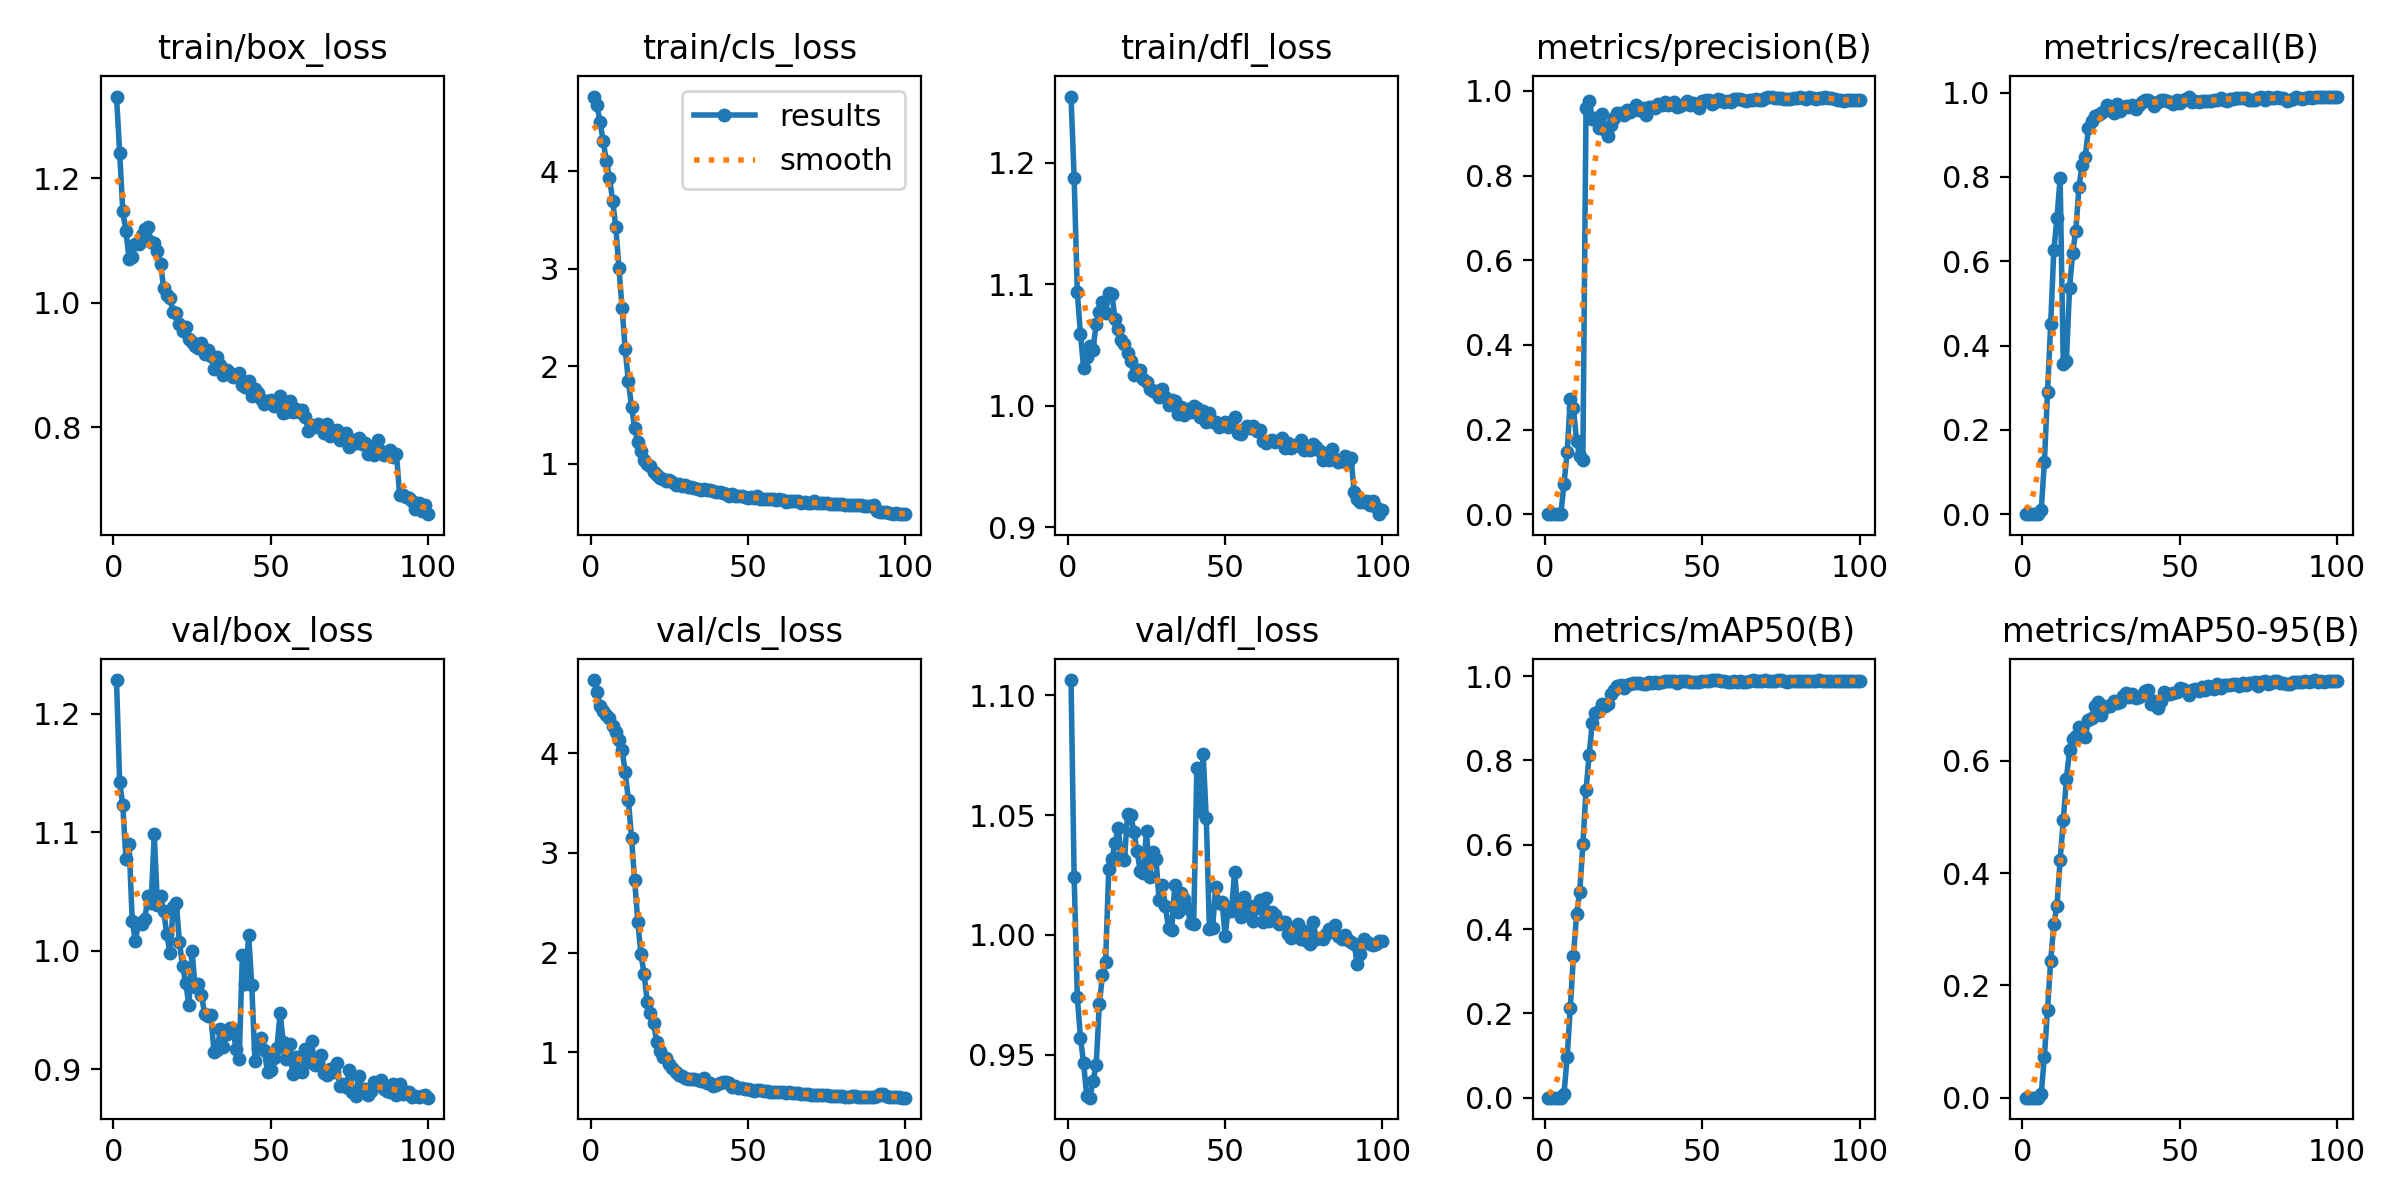

Source data for this figure (header and first rows):
epoch, time, train/box_loss, train/cls_loss, train/dfl_loss, metrics/precision(B), metrics/recall(B), metrics/mAP50(B), metrics/mAP50-95(B), val/box_loss, val/cls_loss, val/dfl_loss, lr/pg0, lr/pg1, lr/pg2
1, 51.15, 1.331, 4.765, 1.254, 0, 0, 0, 0, 1.228, 4.736, 1.106, 1.764e-05, 1.764e-05, 1.764e-05
2, 57.24, 1.241, 4.681, 1.187, 0, 0, 0, 0, 1.142, 4.617, 1.024, 3.78416e-05, 3.78416e-05, 3.78416e-05
3, 65.07, 1.146, 4.506, 1.093, 0, 0, 0, 0, 1.123, 4.48, 0.9742, 5.76358e-05, 5.76358e-05, 5.76358e-05
4, 73.6, 1.115, 4.305, 1.059, 0, 0, 0, 0, 1.078, 4.423, 0.9571, 7.70224e-05, 7.70224e-05, 7.70224e-05
5, 81.82, 1.07, 4.107, 1.031, 0, 0, 0, 0, 1.09, 4.387, 0.9465, 9.60016e-05, 9.60016e-05, 9.60016e-05
6, 90.18, 1.073, 3.93, 1.04, 0.07222, 0.01051, 0.0096, 0.0073, 1.025, 4.354, 0.9326, 0.0001146, 0.0001146, 0.0001146
7, 99.54, 1.095, 3.696, 1.049, 0.1458, 0.1237, 0.09534, 0.07316, 1.008, 4.279, 0.932, 0.0001327, 0.0001327, 0.0001327
8, 108.3, 1.094, 3.428, 1.046, 0.2715, 0.2892, 0.2132, 0.1566, 1.024, 4.215, 0.9391, 0.0001505, 0.0001505, 0.0001505
9, 117.8, 1.108, 3.005, 1.068, 0.2503, 0.4512, 0.336, 0.2443, 1.022, 4.134, 0.9456, 0.0001678, 0.0001678, 0.0001678
10, 125.8, 1.119, 2.597, 1.077, 0.1734, 0.6264, 0.4348, 0.3085, 1.027, 4.034, 0.9709, 0.0001848, 0.0001848, 0.0001848
11, 135.4, 1.122, 2.171, 1.086, 0.1371, 0.702, 0.488, 0.3419, 1.046, 3.814, 0.9833, 0.0002013, 0.0002013, 0.0002013
12, 143.6, 1.098, 1.845, 1.076, 0.1281, 0.7964, 0.6009, 0.4229, 1.04, 3.533, 0.9889, 0.0002174, 0.0002174, 0.0002174
13, 154.1, 1.096, 1.585, 1.093, 0.9603, 0.3561, 0.729, 0.4939, 1.098, 3.15, 1.028, 0.0002332, 0.0002332, 0.0002332
14, 163.9, 1.083, 1.36, 1.092, 0.9767, 0.3638, 0.8135, 0.5676, 1.039, 2.727, 1.032, 0.0002485, 0.0002485, 0.0002485
15, 174.2, 1.062, 1.221, 1.071, 0.9327, 0.537, 0.8894, 0.6199, 1.047, 2.309, 1.038, 0.0002533, 0.0002533, 0.0002533
16, 184.7, 1.024, 1.124, 1.063, 0.9353, 0.6202, 0.913, 0.6383, 1.033, 1.983, 1.045, 0.0002503, 0.0002503, 0.0002503
17, 194.2, 1.012, 1.038, 1.054, 0.9135, 0.6728, 0.9176, 0.6437, 1.014, 1.787, 1.033, 0.0002474, 0.0002474, 0.0002474
18, 203.2, 1.008, 0.9918, 1.05, 0.9453, 0.7767, 0.933, 0.6597, 0.9977, 1.503, 1.031, 0.0002445, 0.0002445, 0.0002445
19, 211.2, 0.9843, 0.9706, 1.044, 0.9077, 0.8293, 0.9295, 0.6471, 1.037, 1.392, 1.051, 0.0002416, 0.0002416, 0.0002416
20, 222.1, 0.9828, 0.9185, 1.037, 0.8946, 0.8471, 0.934, 0.6422, 1.041, 1.299, 1.05, 0.0002387, 0.0002387, 0.0002387
21, 230.5, 0.9658, 0.8811, 1.026, 0.9199, 0.9154, 0.9578, 0.6721, 1.007, 1.101, 1.043, 0.0002358, 0.0002358, 0.0002358
22, 239.7, 0.9552, 0.8559, 1.029, 0.9369, 0.9337, 0.9676, 0.6759, 0.9869, 1.012, 1.035, 0.0002329, 0.0002329, 0.0002329
23, 248.3, 0.9614, 0.8406, 1.03, 0.9488, 0.9442, 0.9766, 0.698, 0.9732, 0.9555, 1.027, 0.00023, 0.00023, 0.00023
24, 258.7, 0.9419, 0.8166, 1.022, 0.9472, 0.9467, 0.9778, 0.7039, 0.9539, 0.9416, 1.026, 0.0002271, 0.0002271, 0.0002271
25, 267.7, 0.937, 0.8295, 1.019, 0.9429, 0.9521, 0.9727, 0.6812, 0.9996, 0.8794, 1.044, 0.0002241, 0.0002241, 0.0002241
26, 275.5, 0.9298, 0.8077, 1.014, 0.9558, 0.9563, 0.9783, 0.6935, 0.9693, 0.844, 1.024, 0.0002212, 0.0002212, 0.0002212
27, 284.9, 0.9265, 0.7839, 1.012, 0.9513, 0.9695, 0.9802, 0.6979, 0.9724, 0.801, 1.035, 0.0002183, 0.0002183, 0.0002183
28, 292.8, 0.9357, 0.7948, 1.012, 0.9556, 0.9661, 0.9839, 0.6979, 0.9626, 0.7758, 1.032, 0.0002154, 0.0002154, 0.0002154
29, 302.1, 0.9182, 0.7699, 1.007, 0.9673, 0.9528, 0.9834, 0.7072, 0.947, 0.7645, 1.015, 0.0002125, 0.0002125, 0.0002125
30, 310.9, 0.9242, 0.7792, 1.013, 0.9554, 0.9722, 0.9837, 0.7029, 0.9445, 0.74, 1.021, 0.0002096, 0.0002096, 0.0002096
31, 320.9, 0.9137, 0.7556, 1.007, 0.9593, 0.956, 0.9822, 0.7053, 0.9457, 0.7329, 1.012, 0.0002067, 0.0002067, 0.0002067
32, 328.8, 0.8931, 0.7549, 1, 0.9439, 0.9629, 0.9805, 0.715, 0.9144, 0.7281, 1.003, 0.0002038, 0.0002038, 0.0002038
33, 338.8, 0.9123, 0.752, 1.005, 0.9619, 0.9687, 0.9851, 0.7211, 0.916, 0.7283, 1.002, 0.0002009, 0.0002009, 0.0002009
34, 349.4, 0.9001, 0.7428, 1.004, 0.9614, 0.9667, 0.9844, 0.7141, 0.9338, 0.7261, 1.021, 0.0001979, 0.0001979, 0.0001979
35, 359, 0.8843, 0.7327, 0.9933, 0.96, 0.9716, 0.9862, 0.7193, 0.9184, 0.7125, 1.01, 0.000195, 0.000195, 0.000195
36, 368.7, 0.8917, 0.7404, 0.9986, 0.9695, 0.962, 0.9843, 0.7123, 0.9299, 0.7384, 1.017, 0.0001921, 0.0001921, 0.0001921
37, 377.5, 0.8868, 0.7243, 0.9922, 0.9664, 0.9705, 0.9871, 0.7131, 0.9345, 0.6963, 1.015, 0.0001892, 0.0001892, 0.0001892
38, 386.2, 0.8801, 0.7247, 0.9969, 0.973, 0.9775, 0.9893, 0.718, 0.9342, 0.6903, 1.011, 0.0001863, 0.0001863, 0.0001863
39, 396.1, 0.8839, 0.7214, 0.9945, 0.967, 0.9835, 0.988, 0.7238, 0.9171, 0.6659, 1.005, 0.0001834, 0.0001834, 0.0001834
40, 405.1, 0.887, 0.7079, 1, 0.9694, 0.9819, 0.9889, 0.7257, 0.9084, 0.6721, 1.005, 0.0001805, 0.0001805, 0.0001805
41, 414.8, 0.868, 0.7034, 0.9984, 0.9738, 0.9786, 0.9885, 0.7005, 0.996, 0.6933, 1.069, 0.0001776, 0.0001776, 0.0001776
42, 423.1, 0.8646, 0.6998, 0.9909, 0.9629, 0.9686, 0.9841, 0.7064, 0.9718, 0.7036, 1.052, 0.0001747, 0.0001747, 0.0001747
43, 431, 0.8744, 0.6829, 0.9957, 0.9639, 0.9774, 0.9881, 0.6939, 1.013, 0.7023, 1.075, 0.0001718, 0.0001718, 0.0001718
44, 440.6, 0.8501, 0.6707, 0.9861, 0.9703, 0.9823, 0.9892, 0.7063, 0.9709, 0.6946, 1.049, 0.0001688, 0.0001688, 0.0001688
45, 450.6, 0.8611, 0.6894, 0.9938, 0.9769, 0.9826, 0.9877, 0.7228, 0.9068, 0.6491, 1.002, 0.0001659, 0.0001659, 0.0001659
46, 458.9, 0.8549, 0.664, 0.9866, 0.9658, 0.9805, 0.9863, 0.7197, 0.9177, 0.6567, 1.003, 0.000163, 0.000163, 0.000163
47, 467.5, 0.8455, 0.6695, 0.9862, 0.9708, 0.9774, 0.986, 0.7185, 0.9262, 0.6441, 1.02, 0.0001601, 0.0001601, 0.0001601
48, 475.5, 0.8382, 0.6681, 0.9823, 0.9698, 0.9732, 0.9858, 0.7203, 0.9165, 0.6435, 1.013, 0.0001572, 0.0001572, 0.0001572
49, 484.1, 0.8418, 0.6552, 0.9852, 0.9591, 0.9822, 0.9863, 0.7226, 0.8974, 0.6307, 1.014, 0.0001543, 0.0001543, 0.0001543
50, 492.6, 0.8434, 0.6504, 0.9863, 0.9771, 0.975, 0.9874, 0.7295, 0.8996, 0.6347, 0.9997, 0.0001514, 0.0001514, 0.0001514
51, 500.9, 0.8339, 0.6551, 0.9826, 0.9785, 0.983, 0.9888, 0.7281, 0.9095, 0.6206, 1.011, 0.0001485, 0.0001485, 0.0001485
52, 510.9, 0.8433, 0.6451, 0.9863, 0.9778, 0.984, 0.9878, 0.7235, 0.918, 0.6155, 1.01, 0.0001456, 0.0001456, 0.0001456
53, 520.5, 0.8498, 0.6628, 0.9907, 0.9697, 0.9885, 0.9897, 0.7169, 0.9473, 0.6228, 1.026, 0.0001426, 0.0001426, 0.0001426
54, 528.8, 0.8236, 0.6347, 0.9773, 0.974, 0.978, 0.9898, 0.7265, 0.9233, 0.6219, 1.01, 0.0001397, 0.0001397, 0.0001397
55, 538.3, 0.8244, 0.6329, 0.977, 0.9804, 0.9806, 0.9899, 0.7279, 0.9088, 0.6097, 1.008, 0.0001368, 0.0001368, 0.0001368
56, 546.1, 0.843, 0.6414, 0.9804, 0.9787, 0.9785, 0.9873, 0.7249, 0.9217, 0.6124, 1.016, 0.0001339, 0.0001339, 0.0001339
57, 556.1, 0.8241, 0.634, 0.9833, 0.9747, 0.9807, 0.988, 0.7313, 0.8957, 0.5988, 1.011, 0.000131, 0.000131, 0.000131
58, 564.4, 0.8294, 0.6335, 0.9816, 0.9768, 0.979, 0.9862, 0.7267, 0.91, 0.6026, 1.012, 0.0001281, 0.0001281, 0.0001281
59, 573, 0.8252, 0.6216, 0.9831, 0.975, 0.9805, 0.9868, 0.7325, 0.8988, 0.5997, 1.006, 0.0001252, 0.0001252, 0.0001252
60, 582.9, 0.8286, 0.6372, 0.9794, 0.9811, 0.981, 0.9884, 0.7301, 0.8981, 0.6019, 1.011, 0.0001223, 0.0001223, 0.0001223
... 40 more rows
